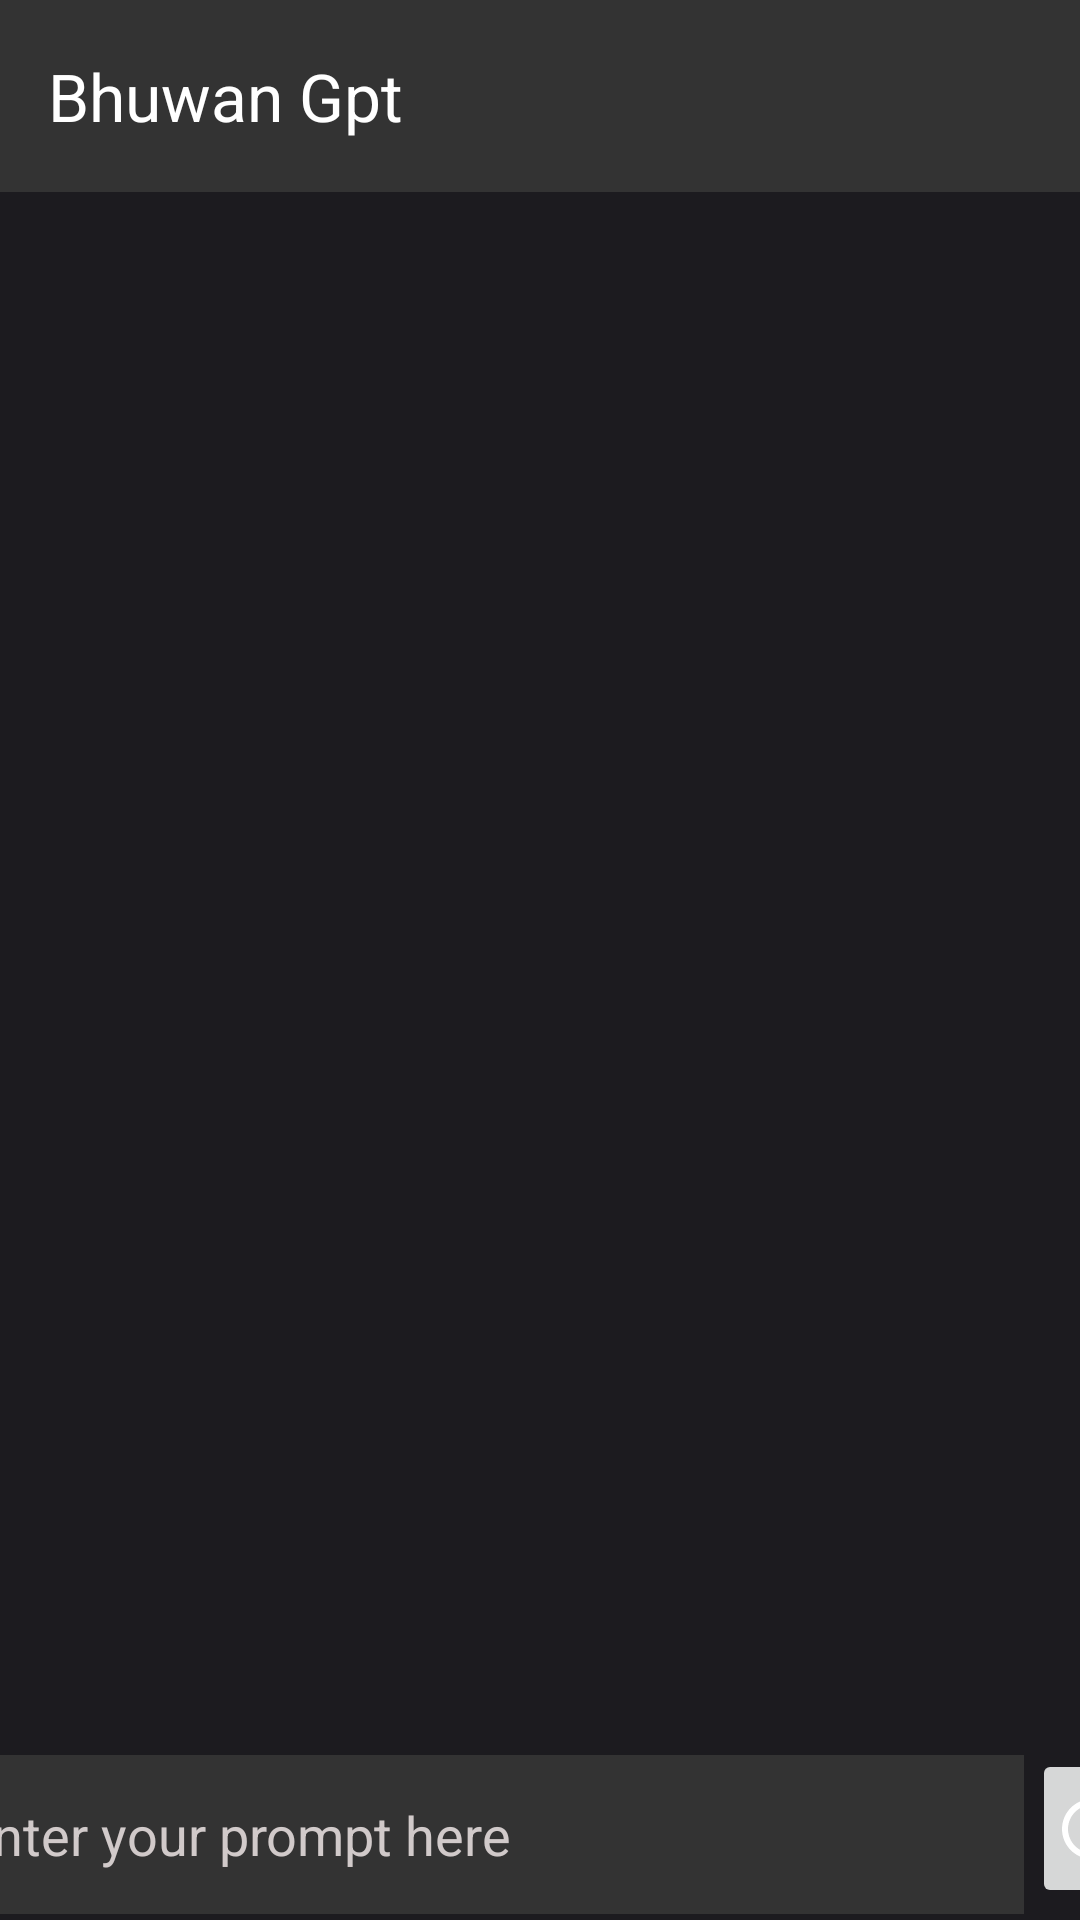

Produce the Android XML layout that renders to this screen, including the resource entries it uses.
<!-- AndroidManifest.xml: application theme Theme.BhuwanGpt -->
<!-- res/layout/activity_main.xml -->
<?xml version="1.0" encoding="utf-8"?>
<androidx.constraintlayout.widget.ConstraintLayout xmlns:android="http://schemas.android.com/apk/res/android"
    xmlns:app="http://schemas.android.com/apk/res-auto"
    xmlns:tools="http://schemas.android.com/tools"
    android:id="@+id/main"
    android:background="#1C1B1F"
    android:layout_width="match_parent"
    android:layout_height="match_parent"
    tools:context=".MainActivity">


    <androidx.appcompat.widget.Toolbar
        android:id="@+id/toolbar"
        android:layout_width="match_parent"
        android:layout_height="wrap_content"
        android:background="#333333"
        android:minHeight="?attr/actionBarSize"
        android:theme="?attr/actionBarTheme"
        app:layout_constraintEnd_toEndOf="parent"
        app:layout_constraintStart_toStartOf="parent"
        app:layout_constraintTop_toTopOf="parent"
        app:title="@string/app_name"
        app:titleTextColor="#FFFFFF" />

    <EditText
        android:id="@+id/editTextText"
        android:layout_width="364dp"
        android:layout_height="53dp"
        android:layout_marginStart="1dp"
        android:layout_marginEnd="3dp"
        android:layout_marginBottom="2dp"
        android:background="#333333"
        android:ems="10"
        android:hint="Enter your prompt here"
        android:inputType="text"
        android:paddingStart="10dp"
        android:textColor="#FBFBFB"
        android:textColorHint="#D1CACA"
        app:layout_constraintBottom_toBottomOf="parent"
        app:layout_constraintEnd_toStartOf="@+id/imageButton"
        app:layout_constraintStart_toStartOf="parent" />

    <androidx.recyclerview.widget.RecyclerView
        android:id="@+id/recyclerView"
        android:layout_width="0dp"
        android:layout_height="0dp"
        android:layout_marginStart="1dp"
        android:layout_marginEnd="1dp"
        app:layout_constraintBottom_toTopOf="@+id/editTextText"
        app:layout_constraintEnd_toEndOf="parent"
        app:layout_constraintStart_toStartOf="parent"
        app:layout_constraintTop_toBottomOf="@+id/toolbar" />

    <ImageButton
        android:id="@+id/imageButton"
        android:layout_width="40dp"
        android:layout_height="53dp"
        android:layout_marginBottom="4dp"
        app:layout_constraintBottom_toBottomOf="parent"
        app:layout_constraintEnd_toEndOf="parent"
        app:layout_constraintStart_toEndOf="@+id/editTextText"
        android:src="@drawable/baseline_arrow_circle_up_24" />

    <ProgressBar
        android:id="@+id/progressBar"
        style="?android:attr/progressBarStyle"
        android:layout_width="wrap_content"
        android:layout_height="wrap_content"
        app:layout_constraintBottom_toBottomOf="@+id/recyclerView"
        app:layout_constraintEnd_toEndOf="parent"
        app:layout_constraintStart_toStartOf="@+id/recyclerView"
        app:layout_constraintTop_toBottomOf="@+id/toolbar" />


</androidx.constraintlayout.widget.ConstraintLayout>
<!-- resources referenced by this layout -->
<resources>
  <!-- drawable baseline_arrow_circle_up_24 (drawable) -->
  <?xml version="1.0" encoding="utf-8"?>
  <vector android:height="24dp" android:tint="#FFFFFF"
      android:viewportHeight="24" android:viewportWidth="24"
      android:width="24dp" xmlns:android="http://schemas.android.com/apk/res/android">
      <path android:fillColor="@android:color/white" android:pathData="M12,20c-4.41,0 -8,-3.59 -8,-8s3.59,-8 8,-8s8,3.59 8,8S16.41,20 12,20M12,22c5.52,0 10,-4.48 10,-10c0,-5.52 -4.48,-10 -10,-10C6.48,2 2,6.48 2,12C2,17.52 6.48,22 12,22L12,22zM11,12l0,4h2l0,-4h3l-4,-4l-4,4H11z"/>
  </vector>
  <string name="app_name">Bhuwan Gpt</string>
  <style name="Theme.BhuwanGpt" parent="Base.Theme.BhuwanGpt" />
  <style name="Base.Theme.BhuwanGpt" parent="Theme.Material3.DayNight.NoActionBar">
          
          
      </style>
</resources>
